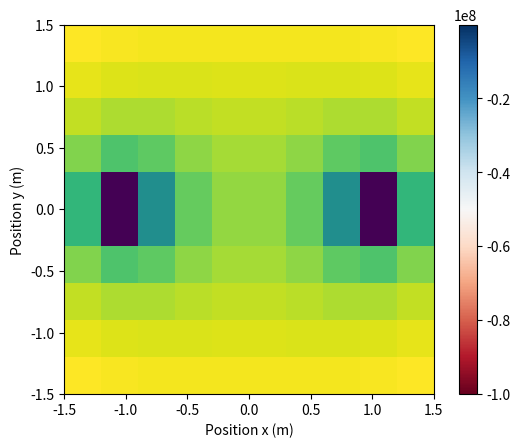
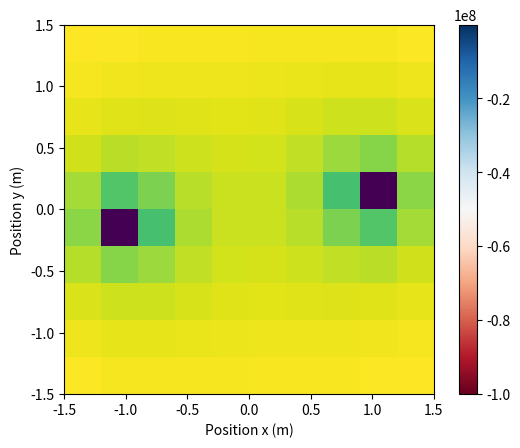
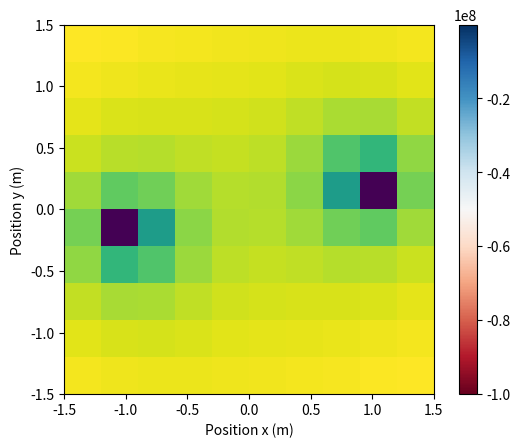
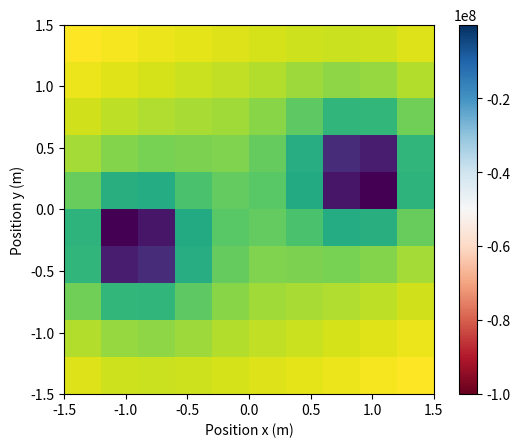
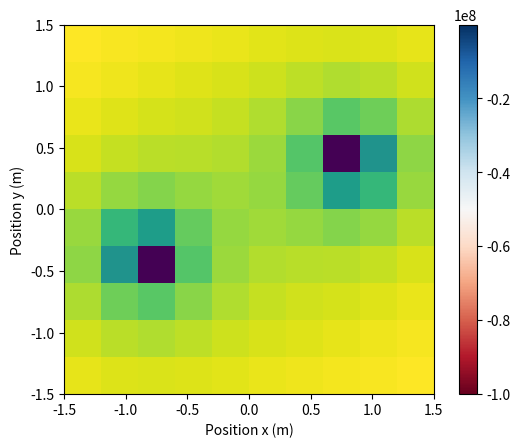
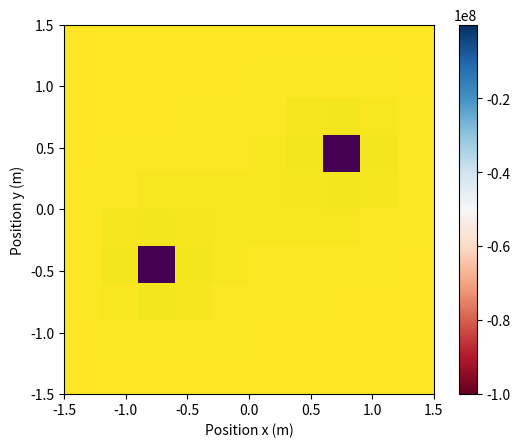
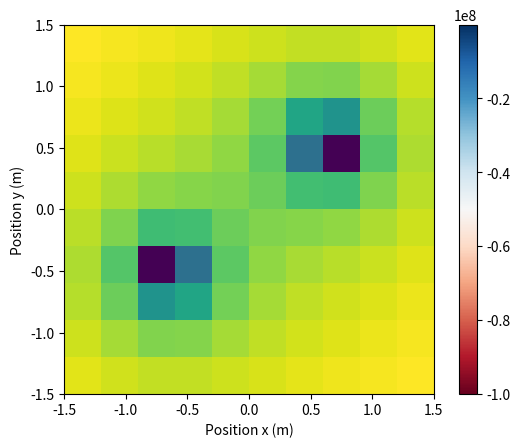
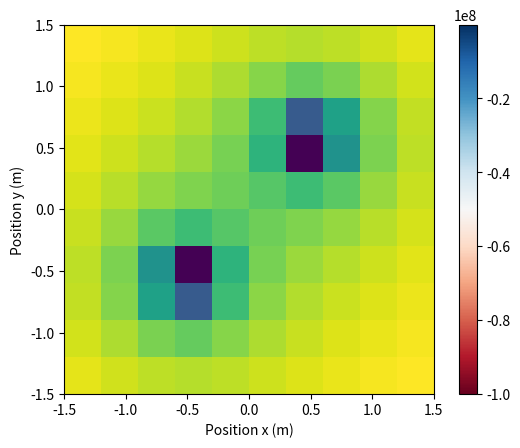
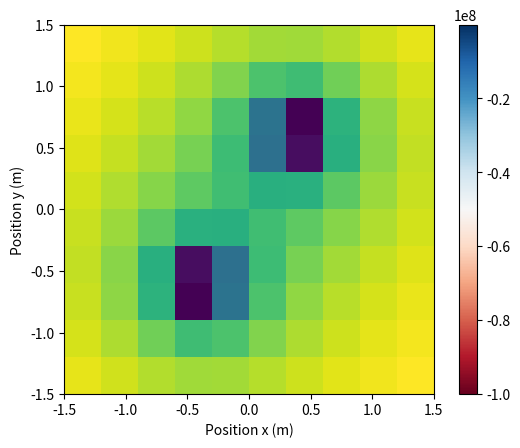
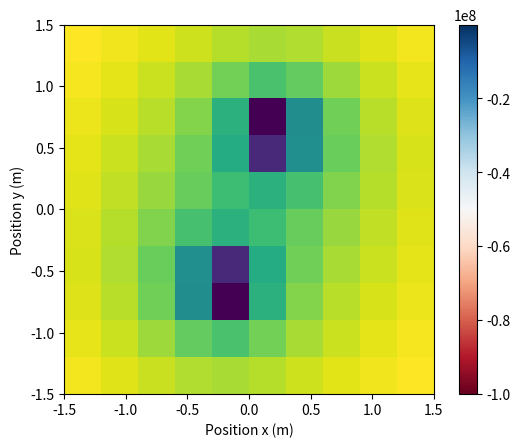
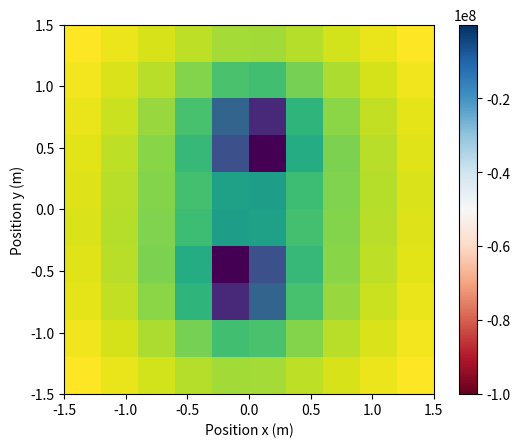

The matplotlib source for these figures, in order:
from pathlib import Path
import numpy as np

import matplotlib.pyplot as plt
import scipy

# tqdm is used for a progress bar
from tqdm import tqdm

# parameters
GRAVITATIONAL_CONSTANT = 6.67430e-11  # m^3 kg^-1 s^-2
POSITIONS = np.array([[-1, 0], [1, 0]])
VELOCITIES = np.array([[0, -1], [0, 1]])
MASSES = np.array([[4 / GRAVITATIONAL_CONSTANT],[4 / GRAVITATIONAL_CONSTANT]])
TIME_STEP = 0.0001  # s
NUMBER_OF_TIME_STEPS = 10000
PLOT_INTERVAL = 1000

# derived variables
number_of_planets = len(POSITIONS)
number_of_dimensions = 2

# make sure the number of planets is the same for all quantities
assert len(POSITIONS) == len(VELOCITIES) == len(MASSES)
for position in POSITIONS:
	assert len(position) == number_of_dimensions
for velocity in VELOCITIES:
	assert len(velocity) == number_of_dimensions

def potential_at_mesh(x,y,M,P):
	V=-GRAVITATIONAL_CONSTANT*M/np.linalg.norm([x-P[0],y-P[1]],axis=0)
	return V

#Co-ordinates of plot
x_start=-1.5
x_end=1.5
y_start=-1.5
y_end=1.5
# Number of little rectangles
no_pixels_x=10
no_pixels_y=10
#pixel size
dx=(x_end-x_start)/no_pixels_x
dy=(y_end-y_start)/no_pixels_y
#co-ordinates of vertices.
xv=np.linspace(x_start,x_end,no_pixels_x+1)
yv=np.linspace(y_start,y_end,no_pixels_y+1)
#center points of pixels
xc=np.linspace(x_start+(dx/2),x_end-(dx/2),no_pixels_x)
yc=np.linspace(y_start+(dy/2),y_end-(dy/2),no_pixels_y)
#create 2D co-ordinate array
xv_2d,yv_2d=np.meshgrid(xv,yv)
xc_2d,yc_2d=np.meshgrid(xc,yc)

#potentials=potential(0.,0.,MASSES[0],POSITIONS[0])

positions_trace=[POSITIONS]
for step in tqdm(range(NUMBER_OF_TIME_STEPS+1)):
	#plotting every single configuration does not make sense
	if step % PLOT_INTERVAL == 0:
		#Plotting pcolor mesh
		v_sum=np.zeros_like(xc_2d)
		for i in range(number_of_planets):
			v=potential_at_mesh(xc_2d,yc_2d,MASSES[i],POSITIONS[i])
			#v_sum is used to add potentials due to each planet
			v_sum=v_sum+v
		fig, ax = plt.subplots()
		ax.pcolormesh(xv_2d,yv_2d,v_sum)
		ax.set(xlabel='Position x (m)',ylabel='Position y (m)')
		im=plt.imshow(v_sum,origin='lower',extent=(x_start,x_end,y_start,y_end),aspect='equal',vmin=-0.1e9,cmap='RdBu')
		##plt.colorbar();
		plt.colorbar()
		output_file_path = Path("Potentials", "{:016d}.png".format(step))
		output_file_path.parent.mkdir(exist_ok=True)
		fig.savefig(output_file_path)
		plt.close(fig)


	distance_vector_3d=POSITIONS[:,np.newaxis,:] - POSITIONS[np.newaxis,:,:]
	distance_vector=np.sum(distance_vector_3d,axis=0)
	distance_vector_length =np.linalg.norm(distance_vector,axis=-1)
	acceleration=(GRAVITATIONAL_CONSTANT* (MASSES/ distance_vector_length ** 2)* distance_vector)
	POSITIONS =np.add(POSITIONS,(TIME_STEP*VELOCITIES))
	positions_trace.append(POSITIONS)
	VELOCITIES =np.add(VELOCITIES,(TIME_STEP*acceleration))
